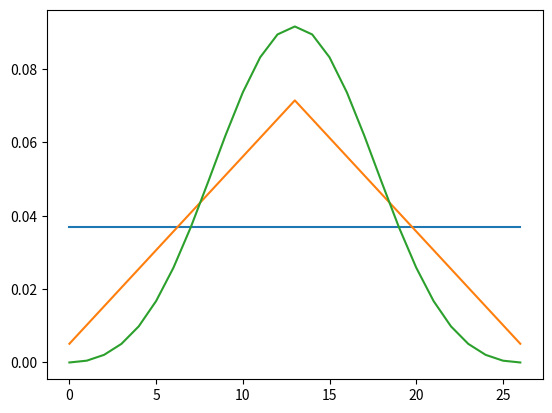
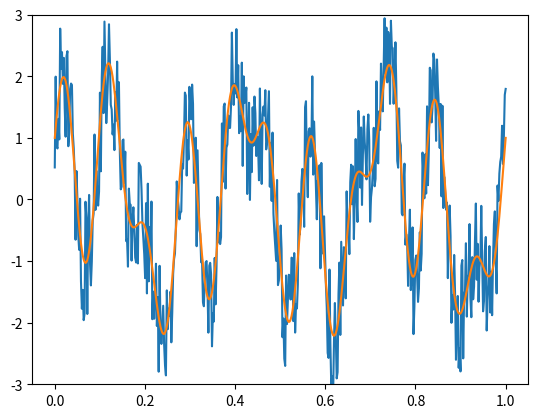
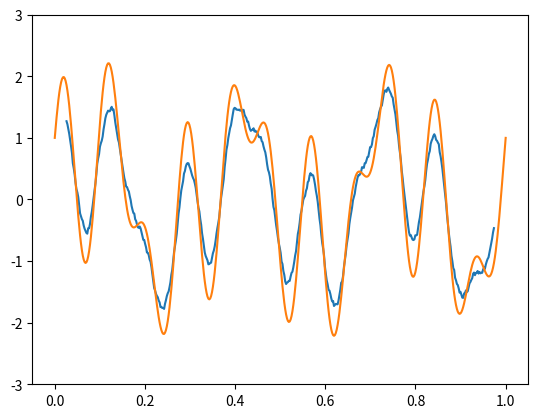
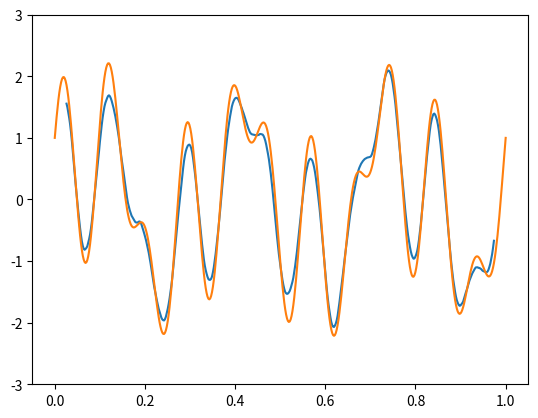
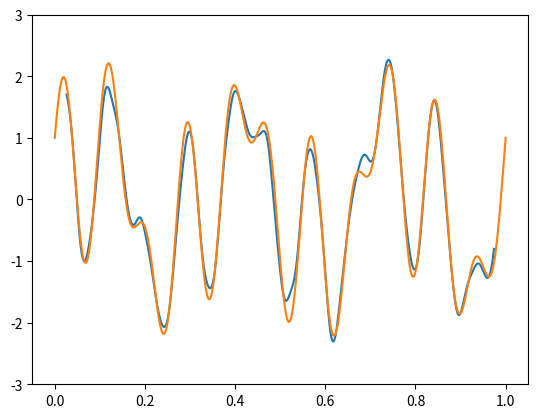
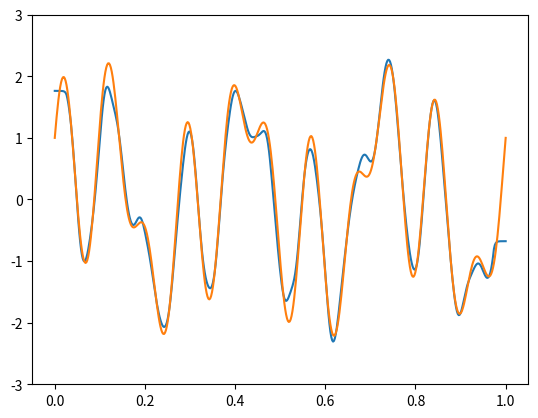

The matplotlib source for these figures, in order:
#!/usr/bin/env python3
# -*- coding: utf-8 -*-
"""
Created on Mon Sep 17 16:22:52 2018

@author: eo
"""


# ---------------------------------------------------------------------------------------------------------------------
#%% Imports

import numpy as np


# ---------------------------------------------------------------------------------------------------------------------
#%% Define classes




# ---------------------------------------------------------------------------------------------------------------------
#%% Define functions

def create_smoothing_kernel(num_samples = 3, window = "auto"):
    
    # Can't do anything to a null value
    if num_samples is None:
        return None
    
    # Make sure a valid window type is used (and print these out, since it would be mysterious otherwise)
    valid_window_types = ["auto", "rectangle", "triangle", "blackman"]
    if window not in valid_window_types:
        print("")
        print("Window supplied is not valid:", window)
        print("Must be one of the following:")
        for eachWindow in valid_window_types:
            print("  -", eachWindow)
            
            
    # Make sure number of samples is odd
    num_samples = force_to_odd(num_samples, force_downward = True, zero_maps_to = 1)
    
    if window is "auto":
        if num_samples < 7:
            window = "rectangle"
        elif num_samples < 21:
            window = "triangle"
        else:
            window = "blackman"
    
    if window is "rectangle":    
        return [1/num_samples] * num_samples
    
    if window is "triangle":
        
        # Scale factor is calculated so that the result matches a rectangle convolved with itself!
        count_seq = np.arange(0, num_samples)
        center_shift = (num_samples - 1) / 2
        scale_factor = (num_samples + 1) / 2
        triangle_seq = 1 - abs(count_seq - center_shift) / scale_factor
        norm_values = triangle_seq / sum(triangle_seq)
        
        return norm_values
    
    if window is "blackman":
    
        a0 = 0.42
        a1 = 0.5
        a2 = 0.08
        
        n = np.arange(0, num_samples)
        denom = num_samples - 1        
        
        blackman_seq = a0 - a1*np.cos(2*np.pi*n/denom) + a2*np.cos(4*np.pi*n/denom)
        norm_values = blackman_seq/sum(blackman_seq)
        
        return norm_values
        
# .....................................................................................................................    
    
def safe_smooth(data, kernel, same_size_out = True, data_type_out = np.float32, extrapolation_factor = 2,
                restore_first_value = False,
                restore_last_value = False):
    
    # If no kernel is provided, just return the data as-is
    if kernel is None:
        return data
    
    # Make sure the kernel isn't too big to use on this data
    kernel_size = len(kernel)
    data_len = len(data)
    if data_len < 2*kernel_size:
        return data
    
    # Figure out how many extrapolated values are needed (on both sides!)
    num_ext = int((kernel_size - 1)/2)
    
    # Calculate 'safe' extrapolated values to get back original data length
    smooth_data = np.convolve(data, kernel, mode = "valid")
    if same_size_out:
        smooth_out = list(smooth_data)
        for k in range(num_ext):
            new_front = smooth_out[0] + (smooth_out[0] - smooth_out[1])/extrapolation_factor
            new_back = smooth_out[-1] + (smooth_out[-1] - smooth_out[-2])/extrapolation_factor
            smooth_out = [new_front] + smooth_out + [new_back]
        
        # Restore the first/last values (with no smoothing) if desired
        if restore_first_value:
            smooth_out[0] = data[0]        
        if restore_last_value:
            smooth_out[-1] = data[-1]
            
        return data_type_out(smooth_out)
    
    return data_type_out(smooth_data)

# .....................................................................................................................

def central_diff(data, same_size_out = True, data_type_out = np.float32):
    
    # Special case when data is smaller than difference kernel (i.e. fewer than 3 points), return all zeros
    try: data[2]
    except IndexError: return data_type_out([0] * len(data))
    
    # Apply central difference using convolution (might be more efficient ways to do this!)
    kernel = [1/2, 0, -1/2]
    dd = np.convolve(data, kernel, mode='valid')
    
    # Add missing data end-points by using forward/backward differences
    if same_size_out:
        dd0 = data[1] - data[0]
        ddn = data[-1] - data[-2]    
        dd_out = [dd0] + list(dd) + [ddn]         
        return data_type_out(dd_out)
    
    return data_type_out(dd)

# .....................................................................................................................

# Function which takes any integer and forces it to the nearest (lower by default) odd number
def force_to_odd(input_value, force_downward = True, zero_maps_to = 0):
    
    # Can't do anything to a null value
    if input_value is None:
        return None
    
    # Special case, we don't want negative numbers...
    if input_value <= 0:
        return zero_maps_to
    
    # Determine whether if the number is even/odd, then shift it depending of force direction
    one_if_even_zero_if_odd = (1 - input_value % 2)
    if force_downward:
        return input_value - one_if_even_zero_if_odd
    else:
        return input_value + one_if_even_zero_if_odd

# .....................................................................................................................

# Function which maps all integers to odd values (not the same as forcing to an odd value!)
def map_ints_to_odds(input_value, lowest_valid_input = 0, one_maps_to = 1):
    
    # Can't do anything to a null value
    if input_value is None:
        return None
    
    # Convert to a null output if we don't pass the lowest valid input
    if input_value < lowest_valid_input:
        return None
    
    # Transformation converts:
    # 1 -> one_maps_to
    # 2 -> one_maps_to + 2
    # 3 -> one_maps_to + 4, etc.
    odd_conversion = 2*(input_value - 1)
    odd_conversion = max(0, odd_conversion)
    output_value = odd_conversion + one_maps_to
    
    # Return odd version of input
    return output_value

# .....................................................................................................................

# Function which takes in any integer and create a tuple of odd numbers
def odd_tuplify(input_value, lowest_valid_input = 0, one_maps_to = 1):
    
    odd_value = map_ints_to_odds(input_value, lowest_valid_input = lowest_valid_input, one_maps_to = one_maps_to)
    
    if odd_value is None:
        return None
    
    tuplified = (odd_value, odd_value)
    return tuplified

# .....................................................................................................................
    
# .....................................................................................................................
    
# .....................................................................................................................

# ---------------------------------------------------------------------------------------------------------------------
#%% Demo

if __name__ == "__main__":

    import matplotlib.pyplot as plt
    kernel_size = 27
    rr = create_smoothing_kernel(kernel_size, "rectangle")
    tt = create_smoothing_kernel(kernel_size, "triangle") 
    bb = create_smoothing_kernel(kernel_size, "blackman")
    
    # Example of kernels
    plt.figure("Kernels")
    plt.plot(rr)
    plt.plot(tt)
    plt.plot(bb)


    # Filter comparison
    t = np.linspace(0, 1, 500)
    noise_mag = 2
    clean_signal = np.sin(2*np.pi*(11)*t) + np.cos(2*np.pi*(7)*t) + np.sin(2*np.pi*(3)*t)    
    noisy_signal = clean_signal + np.random.rand(len(clean_signal))*(noise_mag) - noise_mag/2
    min_val, max_val = np.floor(min(clean_signal)), np.ceil(max(clean_signal))
    
    plt.figure("Clean Signal")
    plt.plot(t, noisy_signal)
    plt.plot(t, clean_signal)
    plt.ylim([min_val, max_val])
    
    # Run filter comparisons
    n_offset = int((kernel_size - 1)/2)
    idx = t[n_offset:-n_offset]
    
    plt.figure("Rectangle Performance")
    plt.plot(idx, np.convolve(noisy_signal, rr, mode="valid"))
    plt.plot(t, clean_signal)
    plt.ylim([min_val, max_val])    
    
    plt.figure("Triangle Performance")
    plt.plot(idx, np.convolve(noisy_signal, tt, mode="valid"))
    plt.plot(t, clean_signal)
    plt.ylim([min_val, max_val])
    
    plt.figure("Blackman Performance")
    plt.plot(idx, np.convolve(noisy_signal, bb, mode="valid"))
    plt.plot(t, clean_signal)
    plt.ylim([min_val, max_val])

    plt.figure("Blackman Safe Performance")
    plt.plot(t, safe_smooth(noisy_signal, bb, extrapolation_factor= 2))
    plt.plot(t, clean_signal)
    plt.ylim([min_val, max_val])

# ---------------------------------------------------------------------------------------------------------------------
#%% Scrap

